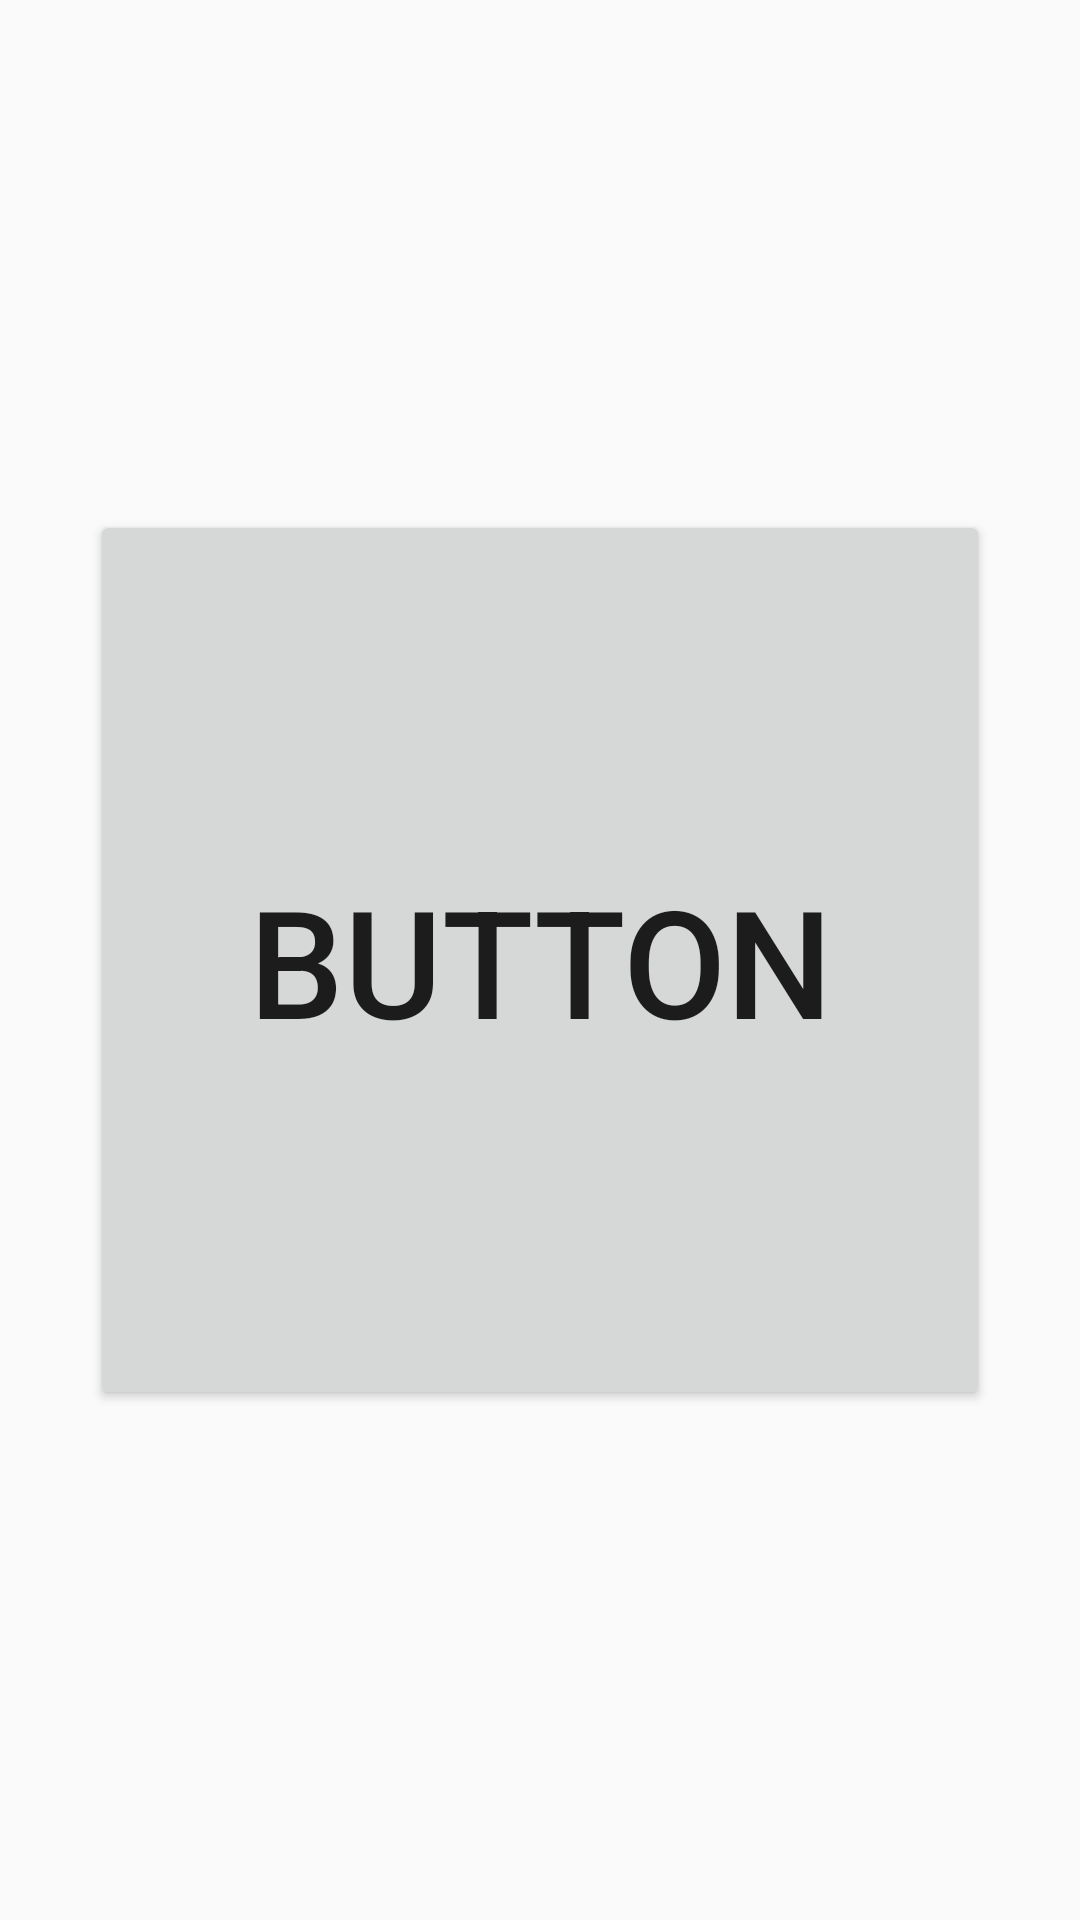

Layout XML and referenced resources for this Android screen:
<!-- AndroidManifest.xml: application theme AppTheme -->
<!-- res/layout/activity_l10_while.xml -->
<?xml version="1.0" encoding="utf-8"?>
<RelativeLayout xmlns:android="http://schemas.android.com/apk/res/android"
    xmlns:tools="http://schemas.android.com/tools"
    android:id="@+id/activity_l10_while"
    android:layout_width="match_parent"
    android:layout_height="match_parent"
    android:paddingBottom="@dimen/activity_vertical_margin"
    android:paddingLeft="@dimen/activity_horizontal_margin"
    android:paddingRight="@dimen/activity_horizontal_margin"
    android:paddingTop="@dimen/activity_vertical_margin"
    tools:context="com.along.zhuanhang.ui.l10While">

    <Button
        android:text="Button"
        android:id="@+id/l10_btn"
        android:onClick="l10_onClick"
        android:textSize="50sp"
        android:layout_width="300dp"
        android:layout_height="300dp"
        android:layout_centerVertical="true"
        android:layout_centerHorizontal="true" />
</RelativeLayout>
<!-- resources referenced by this layout -->
<resources>
  <style name="AppTheme" parent="Theme.AppCompat.Light.NoActionBar">
          
          <item name="colorPrimary">@color/colorPrimary</item>
          <item name="colorPrimaryDark">@color/colorPrimaryDark</item>
          <item name="colorAccent">@color/colorAccent</item>
      </style>
  <!-- not gathered from this repository: default colours our renderer supplied (Android Studio template values) -->
  <color name="colorPrimary">#FF6200EE</color>
  <color name="colorPrimaryDark">#FF3700B3</color>
  <color name="colorAccent">#FF03DAC5</color>
</resources>
